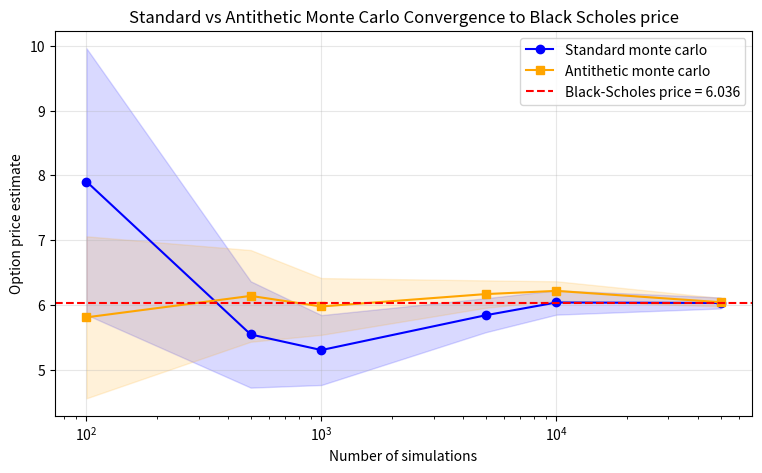

Reproduce this figure in Python.
from scipy.stats import norm
import matplotlib.pyplot as plt
import numpy as np


S0 = 100
K = 105
volatility = 0.15
time = 1
dtime = time / 252
r = 0.05


def BlackScholes(S, K, r, T, volatility):
    d1 = (np.log(S/K) + (r + 0.5*(volatility**2))*T) / (volatility*np.sqrt(T))
    d2 = d1 - volatility*np.sqrt(T)
    C = S*norm.cdf(d1) - K*np.exp(-r*T)*norm.cdf(d2)
    return C

bs_reference_price = BlackScholes(S0, K, r, time, volatility)


def montecarlo(n_sims):
    Z = np.random.normal(0, 1, size=(n_sims, 252))
    dWt = np.sqrt(dtime) * Z

    S = np.full(n_sims, S0, dtype=float)
    for day in range(252):
        S = S + (r * S * dtime) + (volatility * S * dWt[:, day])

    payoffs = np.maximum(S - K, 0)
    expected_payoff = np.mean(payoffs)
    standard_deviation = np.std(payoffs)
    standard_error = np.exp(-r * time) * standard_deviation / np.sqrt(n_sims)
    option_value = expected_payoff * np.exp(-r * time)
    lower_bound = option_value - 1.96 * standard_error
    upper_bound = option_value + 1.96 * standard_error

    return option_value, lower_bound, upper_bound


def montecarlo_antithetic(n_sims):
    n_pairs = n_sims // 2

    Z = np.random.normal(0, 1, size=(n_pairs, 252))
    dWt1 = np.sqrt(dtime) * Z
    dWt2 = np.sqrt(dtime) * (-Z)

    S1 = np.full(n_pairs, S0, dtype=float)
    S2 = np.full(n_pairs, S0, dtype=float)
    for day in range(252):
        S1 = S1 + (r * S1 * dtime) + (volatility * S1 * dWt1[:, day])
        S2 = S2 + (r * S2 * dtime) + (volatility * S2 * dWt2[:, day])

    payoff1 = np.maximum(S1 - K, 0)
    payoff2 = np.maximum(S2 - K, 0)
    pair_averages = (payoff1 + payoff2) / 2

    expected_payoff = np.mean(pair_averages)
    standard_deviation = np.std(pair_averages)
    standard_error = np.exp(-r * time) * standard_deviation / np.sqrt(n_pairs)
    option_value = expected_payoff * np.exp(-r * time)
    lower_bound = option_value - 1.96 * standard_error
    upper_bound = option_value + 1.96 * standard_error

    return option_value, lower_bound, upper_bound


sim_counts = [100, 500, 1000, 5000, 10000, 50000]

mc_prices, lower_bounds, upper_bounds = [], [], []
mc_prices_anti, lower_bounds_anti, upper_bounds_anti = [], [], []

for n in sim_counts:
    price, lower, upper = montecarlo(n)
    mc_prices.append(price)
    lower_bounds.append(lower)
    upper_bounds.append(upper)

    price_a, lower_a, upper_a = montecarlo_antithetic(n)
    mc_prices_anti.append(price_a)
    lower_bounds_anti.append(lower_a)
    upper_bounds_anti.append(upper_a)

plt.figure(figsize=(9, 5))

plt.plot(sim_counts, mc_prices, marker='o', label='Standard monte carlo', color='blue')
plt.fill_between(sim_counts, lower_bounds, upper_bounds, alpha=0.15, color='blue')

plt.plot(sim_counts, mc_prices_anti, marker='s', label='Antithetic monte carlo', color='orange')
plt.fill_between(sim_counts, lower_bounds_anti, upper_bounds_anti, alpha=0.15, color='orange')

plt.axhline(bs_reference_price, color='red', linestyle='--',
            label=f'Black-Scholes price = {bs_reference_price:.3f}')

plt.xscale('log')
plt.xlabel('Number of simulations')
plt.ylabel('Option price estimate')
plt.title('Standard vs Antithetic Monte Carlo Convergence to Black Scholes price')
plt.legend()
plt.grid(True, alpha=0.3)
plt.show()


n_test = 50000
_, low_std, up_std = montecarlo(n_test)
_, low_anti, up_anti = montecarlo_antithetic(n_test)

se_std = (up_std - low_std) / (2 * 1.96)
se_anti = (up_anti - low_anti) / (2 * 1.96)

variance_reduction_pct = (1 - (se_anti**2 / se_std**2)) * 100
print(f"Standard MC price:   {mc_prices[-1]:.4f}  (SE: {se_std:.4f})")
print(f"Antithetic MC price: {mc_prices_anti[-1]:.4f}  (SE: {se_anti:.4f})")
print(f"Variance reduction: {variance_reduction_pct:.1f}%")
